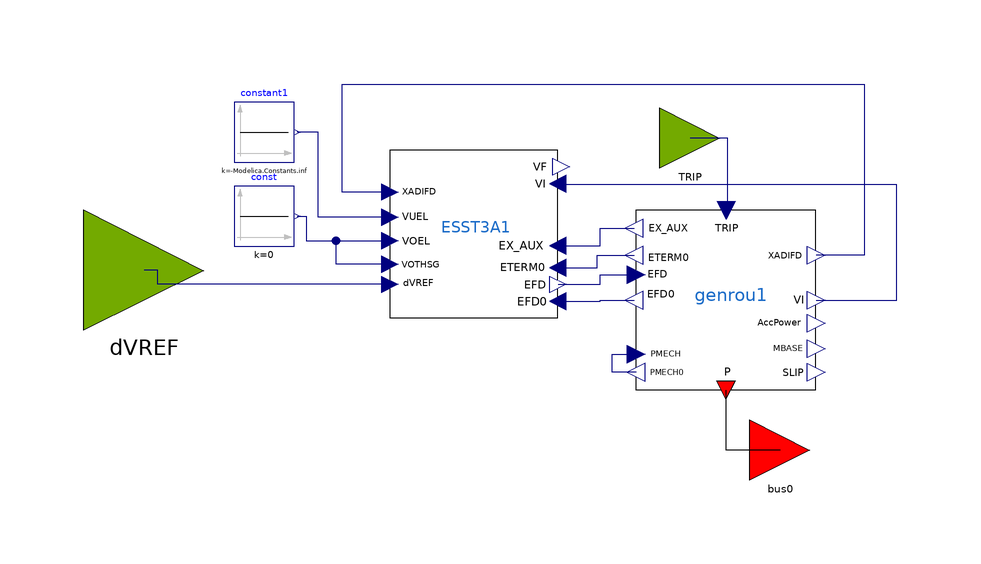

The component connection diagram of the Modelica model below, drawn from its own Placement and Line annotations.

model GENROU_ESST3A_OLD
  parameter Real partType = 1;
  // GENROU Parameters
  parameter Integer IBUS = 100 "Located system bus" annotation(Dialog(tab = "General"));
  parameter String M_ID = "M1" "Machine Identifier" annotation(Dialog(tab = "GENROU Parameters"));
  parameter Real P_gen = 1100 "Bus Active Power, MW" annotation(Dialog(tab = "General"));
  parameter Real Q_gen = 342.702 "Bus Reactive Power, MVAR" annotation(Dialog(tab = "General"));
  parameter Real Vt_abs = 1.03 "Bus Voltage Magnitude, p.u." annotation(Dialog(tab = "General"));
  parameter Real Vt_ang = -10.96 "Bus Voltage Angle, deg." annotation(Dialog(tab = "General"));
  parameter Real SB = 1000 "Machine Base Power, MVA" annotation(Dialog(tab = "General"));
  parameter Real fn = 50 "Nominal frequency" annotation(Dialog(tab = "General"));
  parameter Real ZSOURCE_RE = 0 "Machine source impedence" annotation(Dialog(tab = "GENROU Parameters"));
  parameter Real Tdo_p = 7 "d-axis transient time constant" annotation(Dialog(tab = "GENROU Parameters"));
  parameter Real Tdo_s = 0.03 "d-axis sub-transient time constant, s" annotation(Dialog(tab = "GENROU Parameters"));
  parameter Real Tqo_p = 0.7 "q-axis transient time constant, s" annotation(Dialog(tab = "GENROU Parameters"));
  parameter Real Tqo_s = 0.04 "d-axis sub-transient time constant, s" annotation(Dialog(tab = "GENROU Parameters"));
  parameter Real H = 50 "Inertia constant" annotation(Dialog(tab = "GENROU Parameters"));
  parameter Real D = 0 "Speed damping" annotation(Dialog(tab = "GENROU Parameters"));
  parameter Real Xd = 0.2 "d-axis reactance, p.u." annotation(Dialog(tab = "GENROU Parameters"));
  parameter Real Xq = 0.19 "q-axis reactance, p.u." annotation(Dialog(tab = "GENROU Parameters"));
  parameter Real Xd_p = 0.06 "d-axis transient reactance, p.u." annotation(Dialog(tab = "GENROU Parameters"));
  parameter Real Xq_p = 0.06 "q-axis transient reactance, p.u." annotation(Dialog(tab = "GENROU Parameters"));
  parameter Real Xd_s = 0.02 "d-axis sub-transient reactance, p.u." annotation(Dialog(tab = "GENROU Parameters"));
  parameter Real Xl = 0.03 "Reactance due to the leakage flux which does not cross the air gap, p.u." annotation(Dialog(tab = "GENROU Parameters"));
  parameter Real S1 = 0.4 "saturation function value for 1 p.u. input" annotation(Dialog(tab = "GENROU Parameters"));
  parameter Real S12 = 0.8 "saturation function value for 1.2 p.u. input" annotation(Dialog(tab = "GENROU Parameters"));
  // ESST3A Parameters
  parameter Real TR_ex = 0.02 "(sec) regulator input filter time constant" annotation(Dialog(tab = "ESST3A Parameters"));
  parameter Real VIMAX_ex = 10 "(pu) Voltage regulator input maximum limit" annotation(Dialog(tab = "ESST3A Parameters"));
  parameter Real VIMIN_ex = -10 "(pu) Voltage regulator input minimum limit" annotation(Dialog(tab = "ESST3A Parameters"));
  parameter Real KM_ex = 0.02 "Forward gain constant of the inner loop field regulator" annotation(Dialog(tab = "ESST3A Parameters"));
  parameter Real TC_ex = 1 " lead time constant of voltage regulator (s)" annotation(Dialog(tab = "ESST3A Parameters"));
  parameter Real TB_ex = 0.1 " lag time constant of voltage regulator (s)" annotation(Dialog(tab = "ESST3A Parameters"));
  parameter Real KA_ex = 10 "(pu) voltage regulator gain" annotation(Dialog(tab = "ESST3A Parameters"));
  parameter Real TA_ex = 0.02 "(sec) regulator time constant" annotation(Dialog(tab = "ESST3A Parameters"));
  parameter Real VRMAX_ex = 10 "(pu) regulator output maximum limit" annotation(Dialog(tab = "ESST3A Parameters"));
  parameter Real VRMIN_ex = -10 "(pu) regulator output minimum limit" annotation(Dialog(tab = "ESST3A Parameters"));
  parameter Real KG_ex = 1 "Feedback gain constant of the inner loop field regulator" annotation(Dialog(tab = "ESST3A Parameters"));
  parameter Real KP_ex = 1 "Potential circuit gain coefficient" annotation(Dialog(tab = "ESST3A Parameters"));
  parameter Real KI_ex = 0.02 "Potential circuit gain coefficient" annotation(Dialog(tab = "ESST3A Parameters"));
  parameter Real VBMAX_ex = 10 "(pu) regulator output maximum limit" annotation(Dialog(tab = "ESST3A Parameters"));
  parameter Real KC_ex = 1 "Rectifier loading factor proportional to commutating reactance" annotation(Dialog(tab = "ESST3A Parameters"));
  parameter Real XL_ex = 0.02 "Reactance associated with potential source" annotation(Dialog(tab = "ESST3A Parameters"));
  parameter Real VGMAX_ex = 10 "(pu) regulator output maximum limit" annotation(Dialog(tab = "ESST3A Parameters"));
  parameter Real THETAP_ex = 0.52 "Potential circuit phase angle (degrees)" annotation(Dialog(tab = "ESST3A Parameters"));
  parameter Real TM_ex = 0.02 "Forward time constant of the inner loop field regulator" annotation(Dialog(tab = "ESST3A Parameters"));
  parameter Real VMMAX_ex = 10 "(pu) regulator output maximum limit" annotation(Dialog(tab = "ESST3A Parameters"));
  parameter Real VMMIN_ex = -10 "(pu) regulator output minimum limit" annotation(Dialog(tab = "ESST3A Parameters"));
  //
  Modelica.Blocks.Sources.Constant const(k = 0) annotation(Placement(visible = true, transformation(origin={-37,14}, extent = {{-5, -5}, {5, 5}}, rotation = 0)));
  input OpalRT.NonElectrical.Connector.InputInterfacePin dVREF annotation(Placement(visible = true, transformation(origin={-57,5}, extent = {{-10, -10}, {10, 10}}, rotation = 0), iconTransformation(origin = {-90, -40}, extent = {{-10, -10}, {10, 10}}, rotation = 0)));
  OpalRT.Electrical.Control.Excitation.ESST3A ESST3A1(TR = TR_ex, VIMAX = VIMAX_ex, VIMIN = VIMIN_ex, KM = KM_ex, TC = TC_ex, TB = TB_ex, KA = KA_ex, TA = TA_ex, VRMAX = VRMAX_ex, VRMIN = VRMIN_ex, KG = KG_ex, KP = KP_ex, KI = KI_ex, VBMAX = VBMAX_ex, KC = KC_ex, XL = XL_ex, VGMAX = VGMAX_ex, THETAP = THETAP_ex, TM = TM_ex, VMMAX = VMMAX_ex, VMMIN = VMMIN_ex) annotation(Placement(visible = true, transformation(origin={-2,11}, extent={{-14,-14},
            {14,14}}, rotation = 0)));
  OpalRT.Electrical.Machine.SynchronousMachine.GENROU genrou1(ID = M_ID, P_gen = P_gen, Q_gen = Q_gen, Vt_abs = Vt_abs, Vt_ang = Vt_ang, SB = SB, fn = fn, ZSOURCE_RE = ZSOURCE_RE, Tdo_p = Tdo_p, Tdo_s = Tdo_s, Tqo_p = Tqo_p, Tqo_s = Tqo_s, H = H, D = D, Xd = Xd, Xq = Xq, Xd_p = Xd_p, Xq_p = Xq_p, Xd_s = Xd_s, Xl = Xl, S1 = S1, S12 = S12) annotation(Placement(visible = true, transformation(origin = {40, 0}, extent = {{-15, -15}, {15, 15}}, rotation = 0)));
  input OpalRT.NonElectrical.Connector.InputInterfacePin TRIP annotation(Placement(visible = true, transformation(origin={34,27}, extent = {{-5, -5}, {5, 5}}, rotation = 0), iconTransformation(origin = {-90, 40}, extent = {{-10, -10}, {10, 10}}, rotation = 0)));
  OpalRT.NonElectrical.Connector.PwPin bus0 annotation(Placement(visible = true, transformation(origin={49,-25}, extent = {{-5, -5}, {5, 5}}, rotation = 0), iconTransformation(origin = {100, -40}, extent = {{-10, -10}, {10, 10}}, rotation = 0)));
  Modelica.Blocks.Sources.Constant constant1(k = -Modelica.Constants.inf) annotation(Placement(visible = true, transformation(origin={-37,28}, extent = {{-5, -5}, {5, 5}}, rotation = 0)));
equation
  connect(bus0, genrou1.p) annotation(Line(points = {{49,-25},{40,-25},{40,-15}}));
  connect(genrou1.TRIP, TRIP) annotation(Line(points = {{40,15},{40.2733,15},{
          40.2733,27},{34,27}}, color = {0, 0, 127}));
  connect(ESST3A1.dVREF, dVREF) annotation(Line(points={{-16,2.6},{-54.6796,2.6},
          {-54.6796,5},{-57,5}},                         color = {0, 0, 127}));
  connect(ESST3A1.EFD0, genrou1.EFD0) annotation (Line(points = {{12,-0.2},{19,
          -0.2},{19,0},{24.7,0}}, color = {0,0,127}));
  connect(ESST3A1.EFD, genrou1.EFD) annotation (Line(points = {{12,2.6},{19,2.6},
          {19,4.2},{25,4.2}}, color = {0,0,127}));
  connect(ESST3A1.ETERM0, genrou1.ETERM0) annotation (Line(points = {{12,5.4},{
          18.5,5.4},{18.5,7.5},{24.7,7.5}}, color = {0,0,127}));
  connect(ESST3A1.EX_AUX, genrou1.EX_AUX) annotation (Line(points = {{12,9.04},
          {19,9.04},{19,12},{24.7,12}}, color = {0,0,127}));
  connect(genrou1.VI, ESST3A1.VI) annotation(Line(points={{55,0},{68.4842,0},{68.4842,
          19.193},{12,19.193},{12,19.4}},                           color = {0, 0, 127}));
  connect(ESST3A1.XADIFD, genrou1.XADIFD) annotation (Line(points = {{-16,18},{
          -24,18},{-24,36},{63,36},{63,7.5},{55,7.5}}, color = {0,0,127}));
  connect(genrou1.PMECH0, genrou1.PMECH) annotation (Line(points = {{25,-12},{
          21,-12},{21,-9},{25,-9}}, color = {0,0,127}));
  connect(ESST3A1.VUEL, constant1.y) annotation (Line(points = {{-16,13.8},{-28,
          13.8},{-28,28},{-31.5,28}}, color = {0,0,127}));
  connect(const.y, ESST3A1.VOEL) annotation (Line(points = {{-31.5,14},{-30,14},
          {-30,9.88},{-16,9.88}}, color = {0,0,127}));
  connect(ESST3A1.VOTHSG, ESST3A1.VOEL) annotation (Line(points = {{-16,5.96},{
          -25,5.96},{-25,9.88},{-16,9.88}}, color = {0,0,127}));
  annotation(Diagram(coordinateSystem(extent = {{-100, -100}, {100, 100}}, preserveAspectRatio = true, initialScale = 0.1, grid = {1, 1})), Icon(coordinateSystem(extent = {{-100, -100}, {100, 100}}, preserveAspectRatio = true, initialScale = 0.1, grid = {1, 1}), graphics={ Rectangle(origin = {-1.36674, 26.4237}, extent = {{-88.3827, 36.4465}, {94.3052, -90.4328}}), Text(origin = {-31.89, -1.02}, extent = {{-48.06, 27.45}, {116.4, -21.07}}, textString = "GENROU_ESST3A"), Text(origin = {-28.0449, 24.0306}, extent = {{-48.06, 27.45}, {-14.7288, 7.43627}}, textString = "TRIP"), Text(origin = {-29.22, -57.42}, extent = {{-48.06, 27.45}, {-7.66044, 9.49245}}, textString = "dVREF"), Text(origin = {93.4388, -56.31}, extent = {{-25.9391, 26.3097}, {-7.66, 9.49}}, textString = "Pin")}));
end GENROU_ESST3A_OLD;